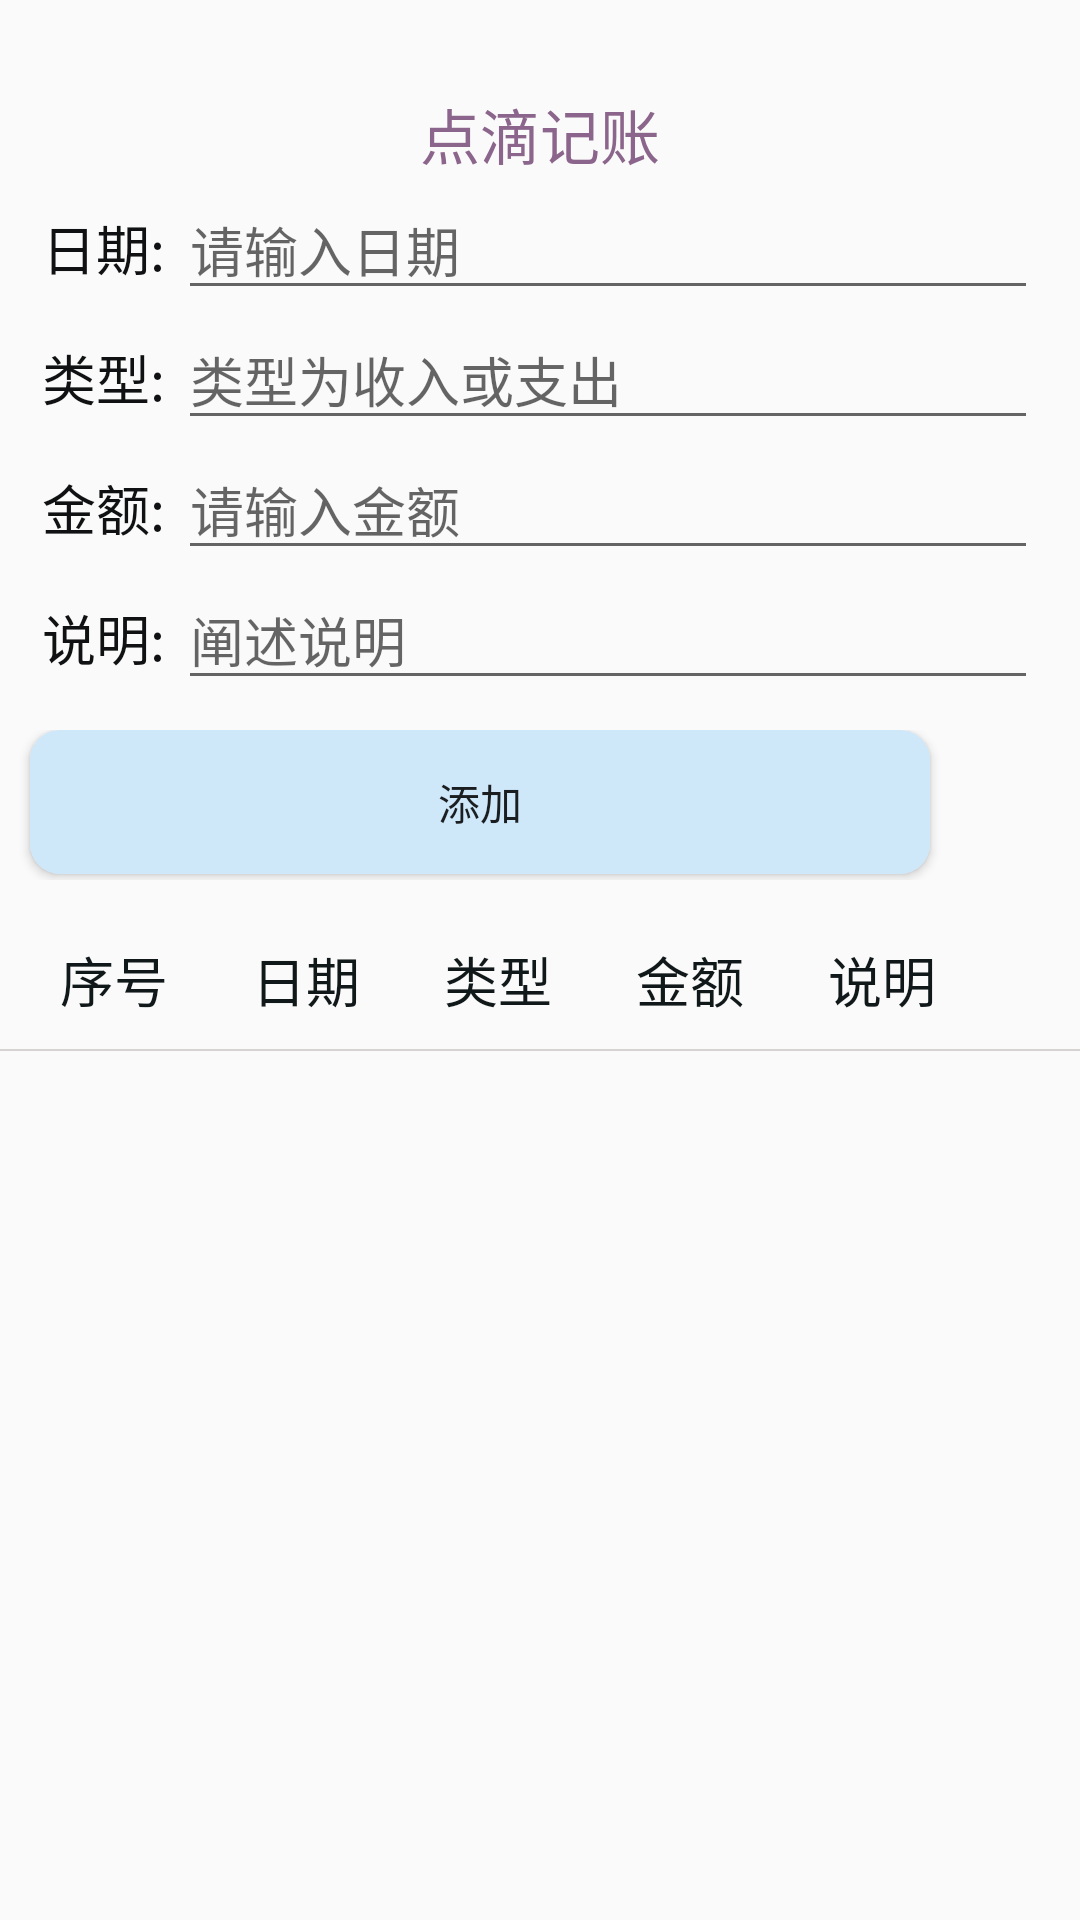

This screen was rendered from an Android layout file. Write that file and the resources it references.
<!-- AndroidManifest.xml: application theme Theme.A2236140201 -->
<!-- res/layout/fragment_home.xml -->
<?xml version="1.0" encoding="utf-8"?>
<FrameLayout xmlns:android="http://schemas.android.com/apk/res/android"
    xmlns:app="http://schemas.android.com/apk/res-auto"
    xmlns:tools="http://schemas.android.com/tools"
    android:layout_width="match_parent"
    android:layout_height="match_parent"
    tools:context=".fragment.HomeFragment">

    <LinearLayout
        android:layout_width="match_parent"
        android:layout_height="match_parent"
        android:gravity="center_horizontal"
        android:orientation="vertical"
        app:layout_constraintBottom_toBottomOf="parent"
        app:layout_constraintLeft_toLeftOf="parent"
        app:layout_constraintTop_toTopOf="parent">

        <TextView
            android:id="@+id/textView20"
            android:layout_width="wrap_content"
            android:layout_height="30dp"
            android:layout_marginTop="30dp"
            android:text="点滴记账"
            android:textColor="#8B658B"
            android:textSize="20dp" />

        

        <LinearLayout
            android:layout_width="match_parent"
            android:layout_height="wrap_content"
            android:layout_marginHorizontal="14dp"
            android:focusable="true"
            android:focusableInTouchMode="true"
            android:orientation="horizontal">

            <TextView
                android:id="@+id/textView18"
                android:layout_width="wrap_content"
                android:layout_height="wrap_content"
                android:text="日期: "
                android:textColor="#101112"
                android:textSize="18sp" />

            <EditText
                android:id="@+id/edt_date"
                android:layout_width="wrap_content"
                android:layout_height="wrap_content"
                android:layout_weight="1"
                android:ems="10"
                android:focusableInTouchMode="true"
                android:hint="请输入日期"
                android:inputType="textPersonName" />
        </LinearLayout>

        <LinearLayout
            android:layout_width="match_parent"
            android:layout_height="wrap_content"
            android:layout_marginHorizontal="14dp"
            android:focusable="true"
            android:focusableInTouchMode="true"
            android:orientation="horizontal">

            <TextView
                android:id="@+id/textView21"
                android:layout_width="wrap_content"
                android:layout_height="wrap_content"
                android:text="类型: "
                android:textColor="#101112"
                android:textSize="18sp" />

            <EditText
                android:id="@+id/edt_type"
                android:layout_width="wrap_content"
                android:layout_height="wrap_content"
                android:layout_weight="1"
                android:ems="10"
                android:focusableInTouchMode="true"
                android:hint="类型为收入或支出"
                android:inputType="textPersonName" />
        </LinearLayout>

        <LinearLayout
            android:layout_width="match_parent"
            android:layout_height="wrap_content"
            android:layout_marginHorizontal="14dp"
            android:focusable="true"
            android:focusableInTouchMode="true"
            android:orientation="horizontal">

            <TextView
                android:id="@+id/textView30"
                android:layout_width="wrap_content"
                android:layout_height="wrap_content"
                android:text="金额: "
                android:textColor="#101112"
                android:textSize="18sp" />

            <EditText
                android:id="@+id/edt_money"
                android:layout_width="wrap_content"
                android:layout_height="wrap_content"
                android:layout_weight="1"
                android:ems="10"
                android:focusableInTouchMode="true"
                android:hint="请输入金额"
                android:inputType="textPersonName" />
        </LinearLayout>

        <LinearLayout
            android:layout_width="match_parent"
            android:layout_height="wrap_content"
            android:layout_marginHorizontal="14dp"
            android:focusable="true"
            android:focusableInTouchMode="true"
            android:orientation="horizontal">

            <TextView
                android:id="@+id/tv_state"
                android:layout_width="wrap_content"
                android:layout_height="wrap_content"
                android:text="说明: "
                android:textColor="#101112"
                android:textSize="18sp" />

            <EditText
                android:id="@+id/edt_state"
                android:layout_width="wrap_content"
                android:layout_height="wrap_content"
                android:layout_weight="1"
                android:ems="10"
                android:hint="阐述说明"
                android:inputType="textPersonName" />
        </LinearLayout>

        <LinearLayout
            android:layout_width="wrap_content"
            android:layout_height="wrap_content"
            android:layout_marginVertical="10dp">

            <Button
                android:id="@+id/btn_add"
                android:layout_width="300dp"
                android:layout_height="wrap_content"
                android:layout_marginHorizontal="10dp"
                android:background="@drawable/btn_open"
                android:text="添加" />

            <ImageButton
                android:id="@+id/btn_update"
                android:layout_width="50dp"
                android:layout_height="50dp"
                android:background="@mipmap/modify" />

        </LinearLayout>

        <LinearLayout
            android:layout_width="match_parent"
            android:layout_height="wrap_content"
            android:layout_marginHorizontal="20dp"
            android:layout_marginVertical="10dp"
            android:gravity="center"
            android:orientation="horizontal">

            <TextView
                android:id="@+id/textView29"
                android:layout_width="wrap_content"
                android:layout_height="wrap_content"
                android:layout_gravity="center"
                android:layout_weight="1"
                android:text="序号"
                android:textColor="#111819"
                android:textSize="18sp" />

            <TextView
                android:id="@+id/textView26"
                android:layout_width="wrap_content"
                android:layout_height="wrap_content"
                android:layout_weight="1"
                android:text="日期"
                android:textColor="#111819"
                android:textSize="18sp" />

            <TextView
                android:id="@+id/textView25"
                android:layout_width="wrap_content"
                android:layout_height="wrap_content"
                android:layout_weight="1"
                android:text="类型"
                android:textColor="#111819"
                android:textSize="18sp" />

            <TextView
                android:id="@+id/textView27"
                android:layout_width="wrap_content"
                android:layout_height="wrap_content"
                android:layout_weight="1"
                android:text="金额"
                android:textColor="#111819"
                android:textSize="18sp" />

            <TextView
                android:id="@+id/textView28"
                android:layout_width="wrap_content"
                android:layout_height="wrap_content"
                android:layout_weight="1"
                android:text="说明"
                android:textColor="#111819"
                android:textSize="18sp" />

        </LinearLayout>

        <ImageView
            android:layout_width="380dp"
            android:layout_height="0.5dp"
            android:background="#D8D3D3"
            android:paddingHorizontal="20dp" />

        <ListView
            android:id="@+id/recordlistview"
            android:layout_width="wrap_content"
            android:layout_height="100dp"
            android:layout_weight="1"
            android:divider="#00000000" />

    </LinearLayout>

</FrameLayout>
<!-- resources referenced by this layout -->
<resources>
  <!-- drawable btn_open (drawable) -->
  <?xml version="1.0" encoding="utf-8"?>
  <shape xmlns:android="http://schemas.android.com/apk/res/android">
  
      
      <solid android:color="#cee8fa" />
  
      
      
      <corners android:radius="10dp" />
      
  
      
      <padding
          android:bottom="10dp"
          android:left="10dp"
          android:right="10dp"
          android:top="10dp" />
  
  </shape>
  <style name="Theme.A2236140201" parent="Base.Theme.A2236140201" />
  <style name="Base.Theme.A2236140201" parent="Theme.MaterialComponents.DayNight.NoActionBar.Bridge">
          
          
          <item name="colorPrimary">#4657AE</item>
          <item name="colorPrimaryVariant">#4657AE</item>
          <item name="colorOnPrimary">@color/white</item>
          
          <item name="colorSecondary">@color/teal_200</item>
          <item name="colorSecondaryVariant">@color/teal_700</item>
          <item name="colorOnSecondary">@color/white</item>
      </style>
  <color name="white">#FFFFFFFF</color>
  <color name="teal_200">#FF03DAC5</color>
  <color name="teal_700">#FF018786</color>
</resources>
